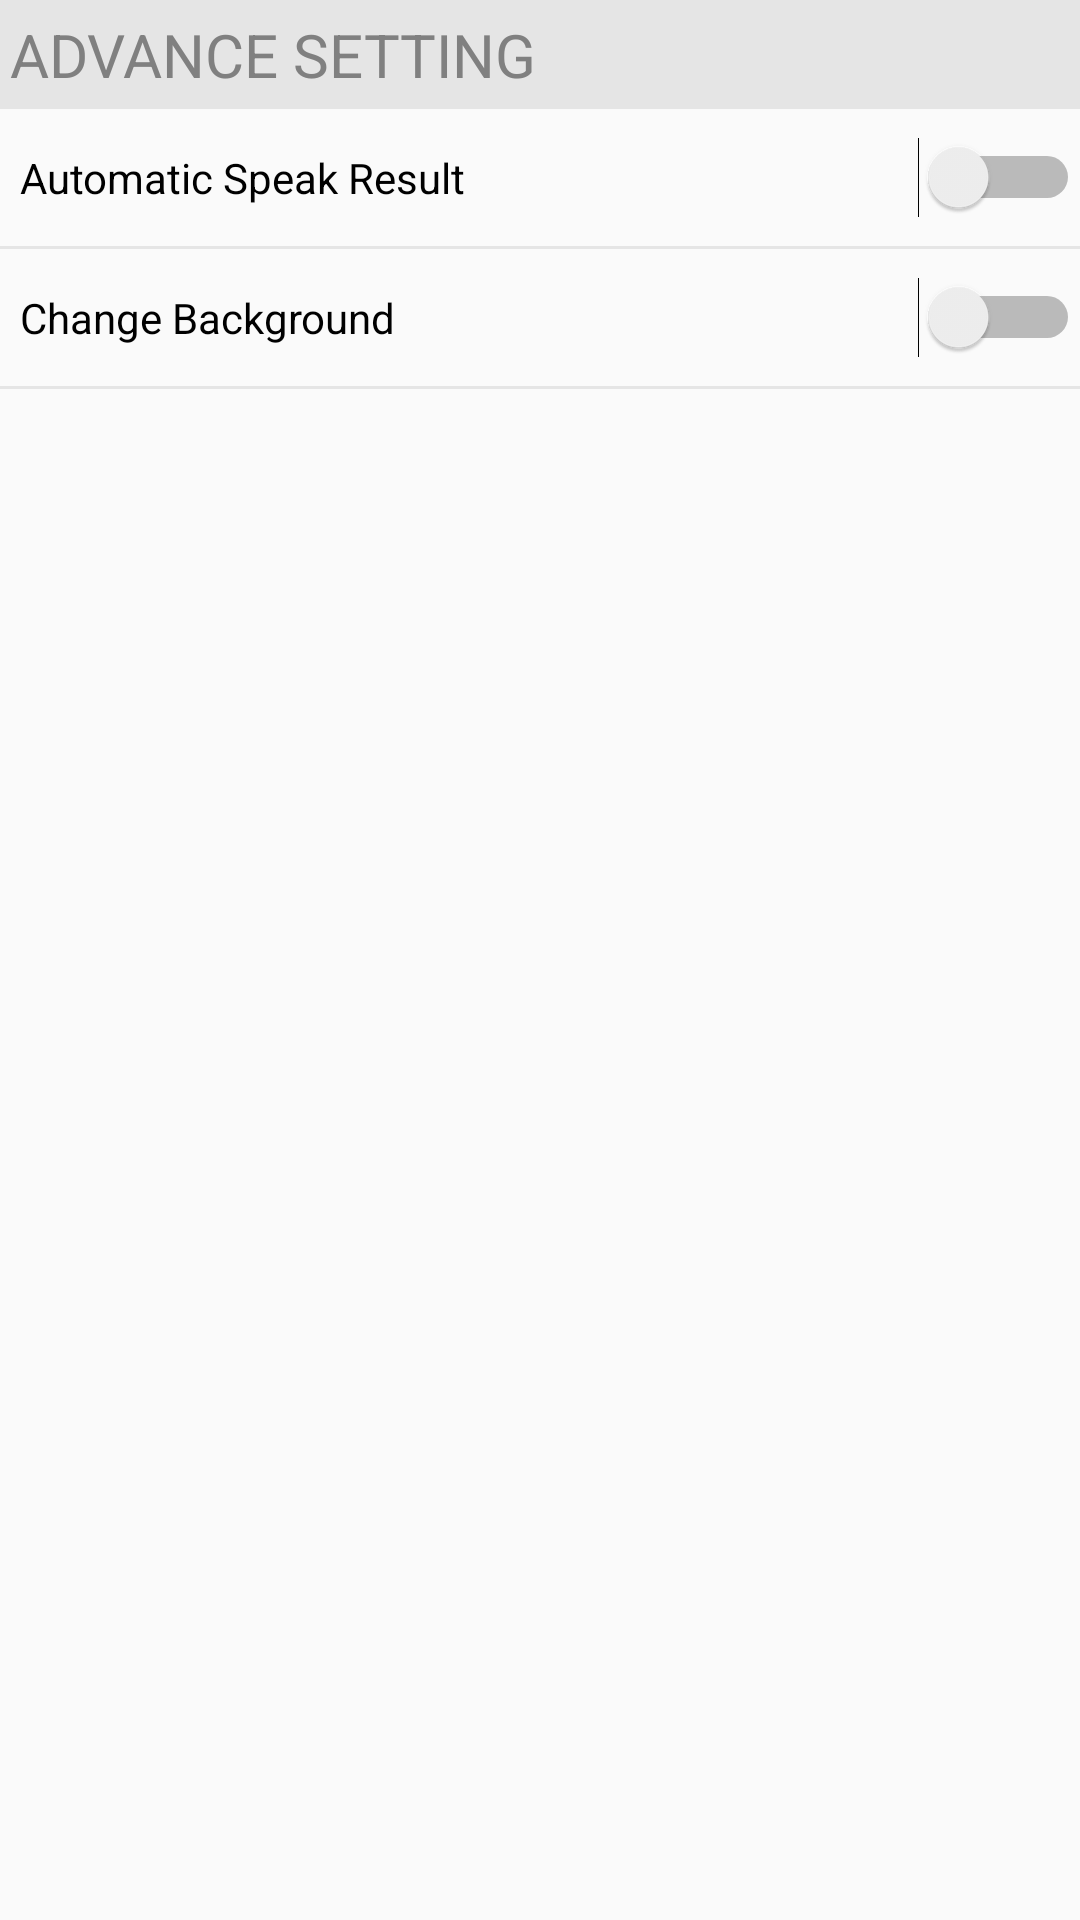

Reconstruct the res/layout file that produces this screen, plus the resources it refers to.
<!-- AndroidManifest.xml: application theme Theme.Speech -->
<!-- res/layout/advance_layout.xml -->
<?xml version="1.0" encoding="utf-8"?>
<LinearLayout xmlns:android="http://schemas.android.com/apk/res/android"
    android:orientation="vertical" android:layout_width="match_parent"
    android:layout_height="wrap_content">

    <TextView
        android:id="@+id/description"
        android:layout_width="match_parent"
        android:layout_height="wrap_content"
        android:layout_below="@+id/title"
        android:layout_toRightOf="@+id/imageView"
        android:paddingBottom="14px"
        android:paddingLeft="10px"
        android:paddingTop="14px"
        android:text="ADVANCE SETTING"
        android:textAlignment="gravity"
        android:background="@color/background"
        android:textColor="@color/half_black"
        android:textSize="20sp" />
    <Switch
        android:id="@+id/autoSpeakSwitch"
        android:layout_width="match_parent"
        android:layout_height="wrap_content"
        android:layout_alignParentLeft="true"
        android:layout_alignParentTop="true"
        android:paddingTop="40px"
        android:paddingLeft="20px"
        android:paddingBottom="40px"
        android:text="Automatic Speak Result" />

    <View
        android:layout_height="1dp"
        android:layout_width="match_parent"
        android:background="@color/background"></View>

        <Switch
            android:id="@+id/autoSetBackgroundSwitch"
            android:layout_width="match_parent"
            android:layout_height="wrap_content"
            android:layout_alignParentLeft="true"
            android:layout_alignParentTop="true"
            android:paddingTop="40px"
            android:paddingLeft="20px"
            android:paddingBottom="40px"
            android:text="Change Background" />

    <View
        android:layout_height="1dp"
        android:layout_width="match_parent"
        android:background="@color/background"></View>

</LinearLayout>
<!-- resources referenced by this layout -->
<resources>
  <color name="background">#e5e5e5</color>
  <color name="half_black">#808080</color>
  <style name="Theme.Speech" parent="Theme.Design.Light.NoActionBar">
          
          <item name="colorPrimary">@color/teal900</item>
          <item name="colorPrimaryDark">@color/teal900</item>
          <item name="colorAccent">@color/accent</item>
      </style>
  <color name="teal900">#0D47A1</color>
  <color name="accent">#536DFE</color>
</resources>
